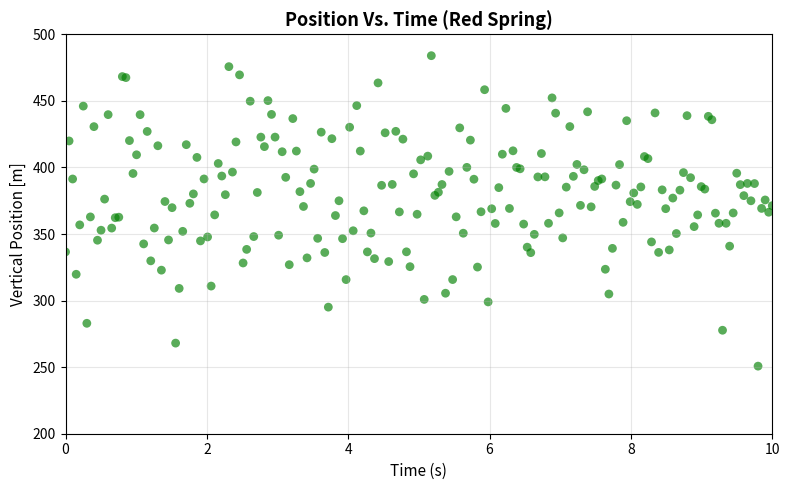
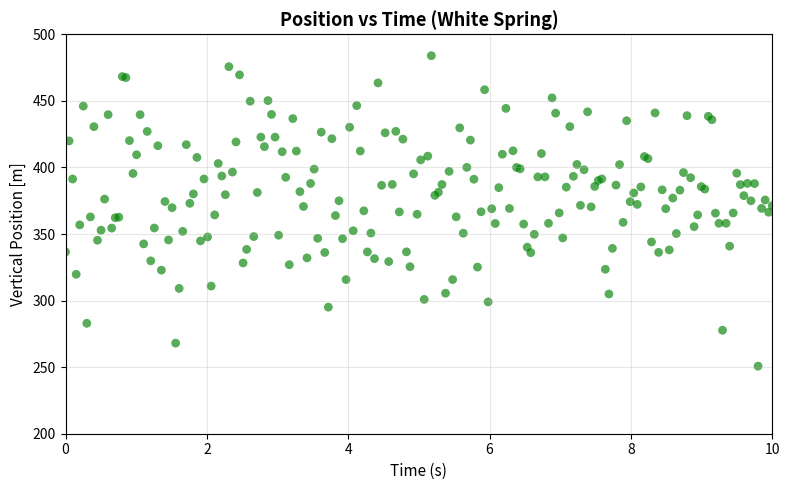
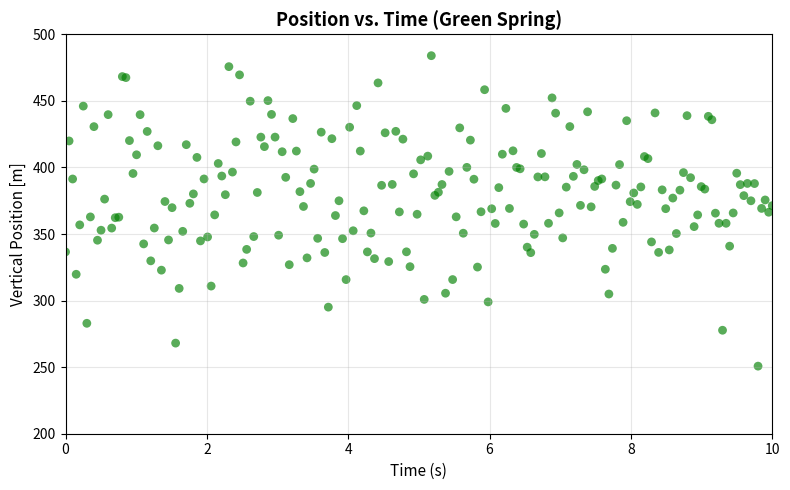

These charts were generated, in order, by the following Python code:
import matplotlib.pyplot as plt
import numpy as np

np.random.seed(123)

# Generate ONE exact pattern that will be replicated 3 times
time_base = np.linspace(0, 10, 200)
position_base = 380 + np.random.normal(0, 40, 200)

# Define the three plots with SAME data, DIFFERENT colors
plots = [
    {'color': 'green', 'title': 'Position Vs. Time (Red Spring)'},
    {'color': 'green', 'title': 'Position vs Time (White Spring)'},
    {'color': 'green', 'title': 'Position vs. Time (Green Spring)'}
]

for i, plot_info in enumerate(plots):
    fig, ax = plt.subplots(figsize=(8, 5))
    ax.scatter(time_base, position_base, color=plot_info['color'], alpha=0.65, s=40, edgecolors='none')
    ax.set_title(plot_info['title'], fontsize=13, fontweight='bold')
    ax.set_xlabel('Time (s)', fontsize=11)
    ax.set_ylabel('Vertical Position [m]', fontsize=11)
    ax.grid(True, alpha=0.3)
    ax.set_ylim([200, 500])
    ax.set_xlim([0, 10])
    plt.tight_layout()
    plt.savefig(f'spring_plot_{i+1}_green.png', dpi=300, bbox_inches='tight')
    print(f"Saved: spring_plot_{i+1}_green.png")
    plt.close()

print("All three plots generated with IDENTICAL patterns - only colors differ.")
